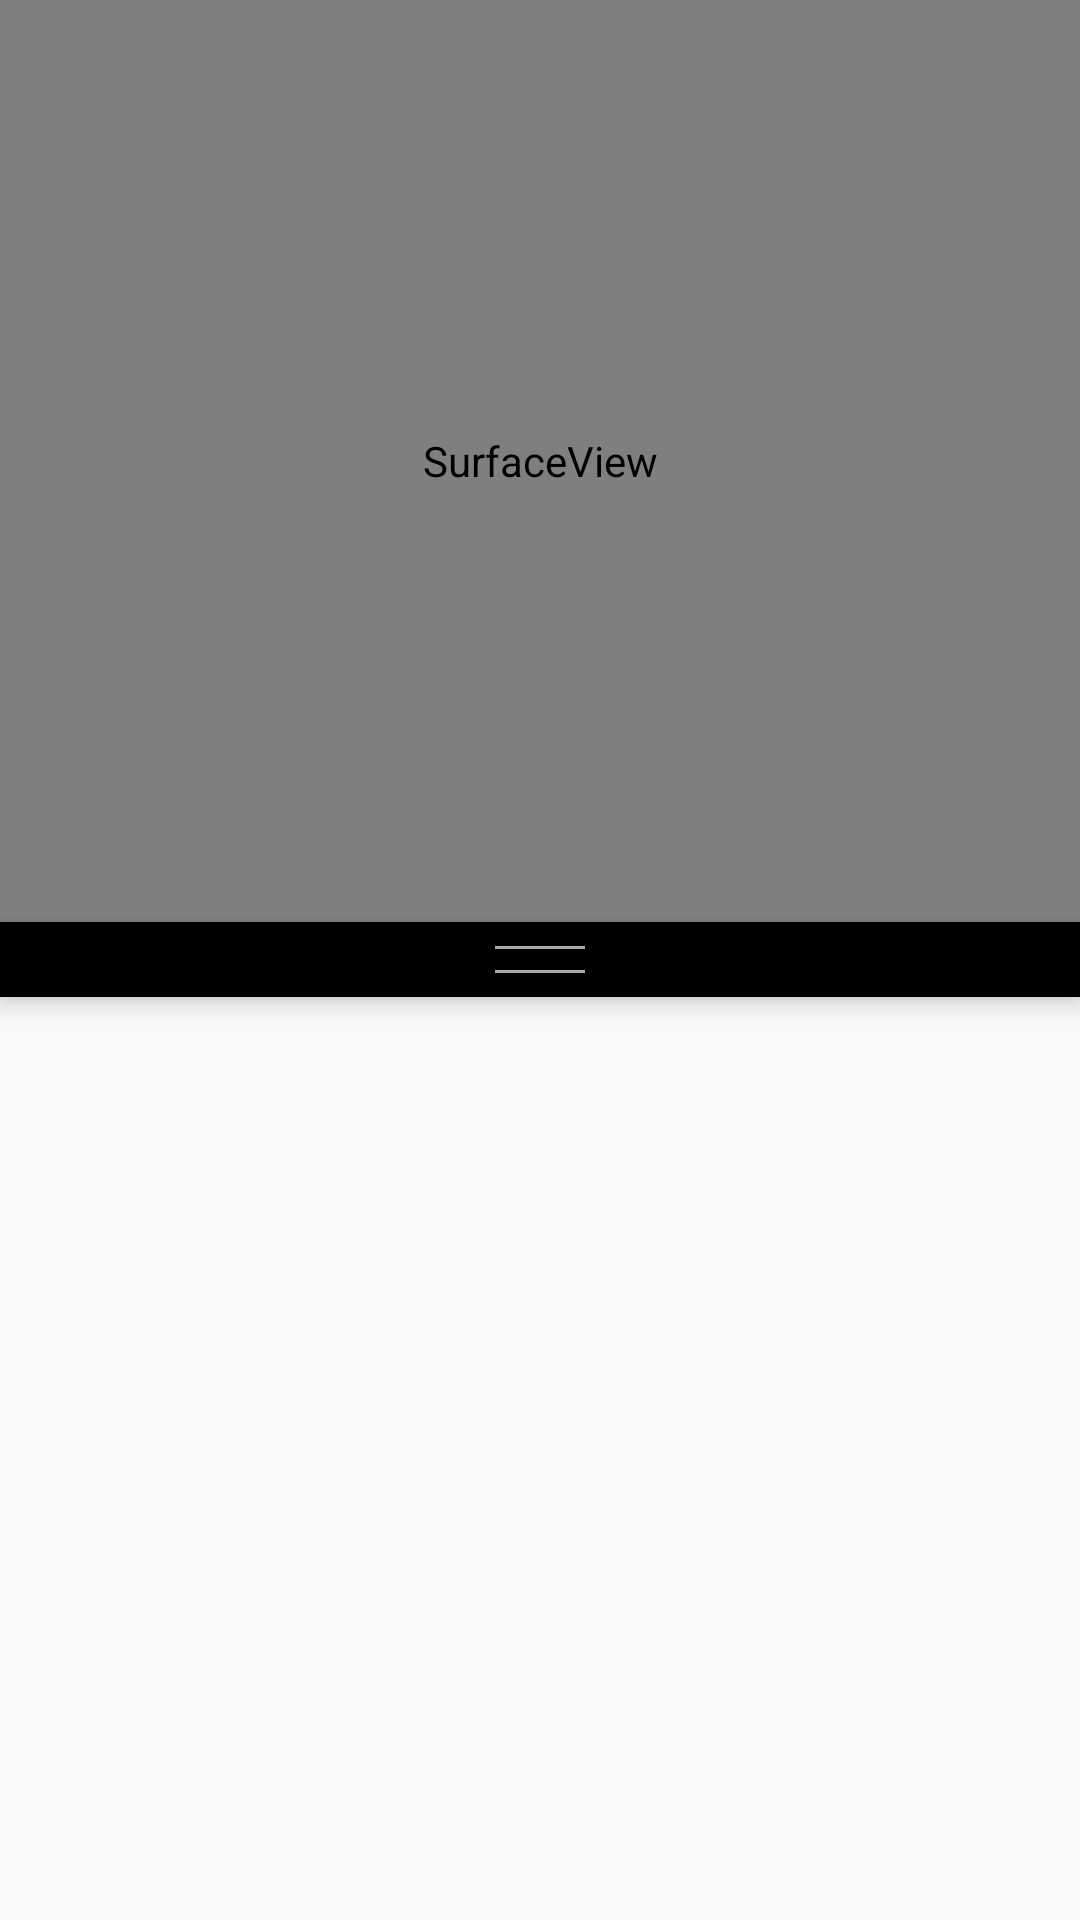

Here is an Android app screen rendered from its layout file. Give the layout XML and the strings, colors and styles it references.
<!-- AndroidManifest.xml: application theme AppTheme -->
<!-- res/layout/activity_arguide.xml -->
<?xml version="1.0" encoding="utf-8"?>
<RelativeLayout xmlns:android="http://schemas.android.com/apk/res/android"
    xmlns:app="http://schemas.android.com/apk/res-auto"
    xmlns:tools="http://schemas.android.com/tools"
    android:id="@+id/activity_ARGuide_rootView"
    android:layout_width="match_parent"
    android:layout_height="match_parent"
    tools:context=".ARGuide.ARGuideActivity">


    <android.support.constraint.ConstraintLayout
        android:id="@+id/activity_ARGuide_cameraView"
        android:layout_width="match_parent"
        android:layout_height="match_parent"

        android:layout_above="@+id/activity_ARGuide_separator">

        <SurfaceView
            android:id="@+id/activity_ARGuide_surfaceView"
            android:layout_width="match_parent"
            android:layout_height="match_parent"
            app:layout_constraintBottom_toBottomOf="parent"
            app:layout_constraintEnd_toEndOf="parent"
            app:layout_constraintStart_toStartOf="parent"
            app:layout_constraintTop_toTopOf="parent" />

    </android.support.constraint.ConstraintLayout>


    <RelativeLayout
        android:id="@+id/activity_ARGuide_mapView"
        android:layout_width="match_parent"
        android:layout_height="wrap_content"
        android:layout_below="@+id/activity_ARGuide_separator">



    </RelativeLayout>


    <android.support.constraint.ConstraintLayout
        android:id="@+id/activity_ARGuide_separator"
        android:layout_width="match_parent"
        android:layout_height="25dp"
        android:layout_centerVertical="true"
        android:background="@color/colorBlack"
        android:elevation="5dp">

        <View
            android:id="@+id/divider"
            android:layout_width="30dp"
            android:layout_height="1dp"
            android:layout_marginBottom="8dp"
            android:layout_marginEnd="8dp"
            android:layout_marginStart="8dp"
            android:background="@android:color/darker_gray"
            app:layout_constraintBottom_toBottomOf="parent"
            app:layout_constraintEnd_toEndOf="parent"
            app:layout_constraintStart_toStartOf="parent" />

        <View
            android:id="@+id/divider2"
            android:layout_width="30dp"
            android:layout_height="1dp"
            android:layout_marginEnd="8dp"
            android:layout_marginStart="8dp"
            android:layout_marginTop="8dp"
            android:background="@android:color/darker_gray"
            app:layout_constraintEnd_toEndOf="parent"
            app:layout_constraintStart_toStartOf="parent"
            app:layout_constraintTop_toTopOf="parent" />
    </android.support.constraint.ConstraintLayout>
</RelativeLayout>
<!-- resources referenced by this layout -->
<resources>
  <color name="colorBlack">#000000</color>
  <style name="AppTheme" parent="Theme.AppCompat.Light.DarkActionBar">
          
          <item name="colorPrimary">@color/colorRiver</item>
          <item name="colorPrimaryDark">@color/colorSky</item>
          <item name="colorAccent">@color/colorSun</item>
  
      </style>
  <color name="colorRiver">#4182F0</color>
  <color name="colorSky">#2872D8</color>
  <color name="colorSun">#EF7C0F</color>
</resources>
